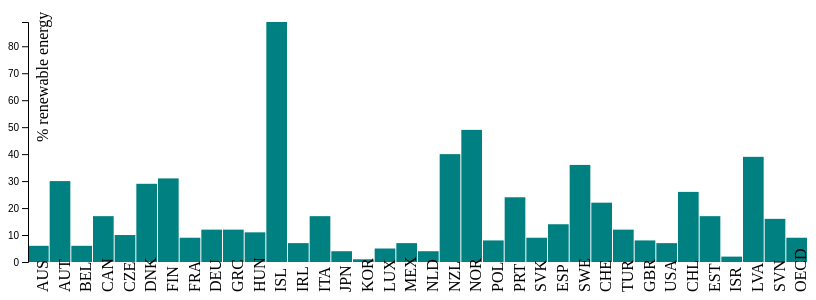
D3 v5 page, settled after 360 driven frames (6 s of simulated time); the page loaded 1 data file(s).



            // add the titel and text
            d3.select("head")
              .append("title")
              .text("Renewable energy around the world")
              .attr("class", "bar");

            d3.select("body")
              .append("h1")
              .text("Renewable energy around the world");

            d3.select("body")
              .append("h2")
              .text("The chart shows the percentage of renewable energy per country in 2016");          

            d3.select("body")
              .append("h3")
              .text("Rosa Slagt, 11040548"); 

            d3.select("body")
              .append("p")
              .text("Source: OECD (2017)")

            // making the tool for the mouse click
            var tool = d3.select("body")
              .append("div")
              .style("position", "absolute")
              .style("visibility", "hidden")           
            
             // opening the json document 
            d3.json('data_2.json').then(function(data) {
              console.log(data);
              // making countries the key
              countries = Object.keys(data)

              // to save the data on
              dataList = []

              // adding intergers(value) to the list of data
              for (var i = 0; i < countries.length; i++){
                dataList.push(parseInt(data[countries[i]]["Value"]))
              }
              console.log(dataList);
              
              // determining width, height and padding
              var w = 800;
              var h = 300;
              var barPadding = 1;

             // selecting for SVG               
              var svg = d3.select("body")
                          .append("svg")
                          .attr("width", w)
                          .attr("height", h);

              // determing the padding
              var yPadding = h / 10;
              var xPadding = h / 15;

              // making the y axe
              var yScale = d3.scaleLinear()
                              .domain([0, d3.max(dataList)])
                              .range([h- yPadding, yPadding]);

              // making the x axe
              var xScale = d3.scaleLinear()
                              .domain([0, dataList.length])
                              .range([w, xPadding]);
          
              // adding the padding to make the chart correct
              var  bars = svg.selectAll("rect")
                          .data(dataList)
                          .enter()
                          .append("rect")
                          .attr("x", function(d, i) {
                              return i * ((w - xPadding) /dataList.length) + xPadding; 
                          })
                          .attr("y", function(d) {
                            return yScale(d);

                          })
                          .attr("width", (w - xPadding) / dataList.length - barPadding)
                          .attr("height", function(d) {
                            return h - yScale(d) - yPadding;
                          })
                          .attr("fill", "teal")
                          
                          // to make the chart interactive
                          .on("mouseover", function(d){
                            d3.select(this)
                              .attr("fill", "yellow")
                            return (tool.style("visibility", "visible")
                                        .text("Value = " + d));
                          })
                          .on("mouseout", function(){
                            return (tool.style("visibility", "hidden"),
                              bars.attr("fill", "teal"));
                
                          })
                          .on("mousemove", function(d, i){
                            return (tool.style("top", event.clientY + "px")
                                        .style("left", event.clientX + 5 + "px"));
                          });

              // call y-axis ticks
              svg.append("g")
                .attr("class", "axis")
                .attr("transform", "translate(" + xPadding + ",0)")
                .call(d3.axisLeft(yScale));
              
              // labeling the y axe
              svg.append("text")
                .attr("transform", "rotate(-90)")
                .attr("y", 2 * xPadding)
                .attr("x", -h / 2)
                .text("% renewable energy");
              
              // to name the x-axe
              svg.selectAll("name")
                .data(countries)
                .enter()
                .append("text")
                .attr("transform", "rotate(-90)")
                .text(function(d) {
                  return d;
                })
                // increasing y and x axe
                .attr("y", function(d, i) {
                  return (i * ((w - xPadding) /dataList.length) + 2 * xPadding);
                })
                .attr("x", -h)
                .attr("class", "name")
          }); 
          

### data: data_2.json
{
 "AUS": {
  "INDICATOR": "RENEWABLE",
  "SUBJECT": "TOT",
  "MEASURE": "PC_PRYENRGSUPPLY",
  "FREQUENCY": "A",
  "TIME": "2016",
  "Value": "6.46",
  "Flag Codes": ""
 },
 "AUT": {
  "INDICATOR": "RENEWABLE",
  "SUBJECT": "TOT",
  "MEASURE": "PC_PRYENRGSUPPLY",
  "FREQUENCY": "A",
  "TIME": "2016",
  "Value": "30.05",
  "Flag Codes": ""
 },
 "BEL": {
  "INDICATOR": "RENEWABLE",
  "SUBJECT": "TOT",
  "MEASURE": "PC_PRYENRGSUPPLY",
  "FREQUENCY": "A",
  "TIME": "2016",
  "Value": "6.68",
  "Flag Codes": ""
 },
 "CAN": {
  "INDICATOR": "RENEWABLE",
  "SUBJECT": "TOT",
  "MEASURE": "PC_PRYENRGSUPPLY",
  "FREQUENCY": "A",
  "TIME": "2016",
  "Value": "17.5",
  "Flag Codes": ""
 },
 "CZE": {
  "INDICATOR": "RENEWABLE",
  "SUBJECT": "TOT",
  "MEASURE": "PC_PRYENRGSUPPLY",
  "FREQUENCY": "A",
  "TIME": "2016",
  "Value": "10.47",
  "Flag Codes": ""
 },
 "DNK": {
  "INDICATOR": "RENEWABLE",
  "SUBJECT": "TOT",
  "MEASURE": "PC_PRYENRGSUPPLY",
  "FREQUENCY": "A",
  "TIME": "2016",
  "Value": "29.97",
  "Flag Codes": ""
 },
 "FIN": {
  "INDICATOR": "RENEWABLE",
  "SUBJECT": "TOT",
  "MEASURE": "PC_PRYENRGSUPPLY",
  "FREQUENCY": "A",
  "TIME": "2016",
  "Value": "31.19",
  "Flag Codes": ""
 },
 "FRA": {
  "INDICATOR": "RENEWABLE",
  "SUBJECT": "TOT",
  "MEASURE": "PC_PRYENRGSUPPLY",
  "FREQUENCY": "A",
  "TIME": "2016",
  "Value": "9.55",
  "Flag Codes": ""
 },
 "DEU": {
  "INDICATOR": "RENEWABLE",
  "SUBJECT": "TOT",
  "MEASURE": "PC_PRYENRGSUPPLY",
  "FREQUENCY": "A",
  "TIME": "2016",
  "Value": "12.71",
  "Flag Codes": ""
 },
 "GRC": {
  "INDICATOR": "RENEWABLE",
  "SUBJECT": "TOT",
  "MEASURE": "PC_PRYENRGSUPPLY",
  "FREQUENCY": "A",
  "TIME": "2016",
  "Value": "12.07",
  "Flag Codes": ""
 },
 "HUN": {
  "INDICATOR": "RENEWABLE",
  "SUBJECT": "TOT",
  "MEASURE": "PC_PRYENRGSUPPLY",
  "FREQUENCY": "A",
  "TIME": "2016",
  "Value": "11.45",
  "Flag Codes": ""
 },
 "ISL": {
  "INDICATOR": "RENEWABLE",
  "SUBJECT": "TOT",
  "MEASURE": "PC_PRYENRGSUPPLY",
  "FREQUENCY": "A",
  "TIME": "2016",
  "Value": "89.52",
  "Flag Codes": ""
 },
 "IRL": {
  "INDICATOR": "RENEWABLE",
  "SUBJECT": "TOT",
  "MEASURE": "PC_PRYENRGSUPPLY",
  "FREQUENCY": "A",
  "TIME": "2016",
  "Value": "7.88",
  "Flag Codes": ""
 },
 "ITA": {
  "INDICATOR": "RENEWABLE",
  "SUBJECT": "TOT",
  "MEASURE": "PC_PRYENRGSUPPLY",
  "FREQUENCY": "A",
  "TIME": "2016",
  "Value": "17.35",
  "Flag Codes": ""
 },
 "JPN": {
  "INDICATOR": "RENEWABLE",
  "SUBJECT": "TOT",
  "MEASURE": "PC_PRYENRGSUPPLY",
  "FREQUENCY": "A",
  "TIME": "2016",
  "Value": "4.83",
  "Flag Codes": ""
 },
 "KOR": {
  "INDICATOR": "RENEWABLE",
  "SUBJECT": "TOT",
  "MEASURE": "PC_PRYENRGSUPPLY",
  "FREQUENCY": "A",
  "TIME": "2016",
  "Value": "1.71",
  "Flag Codes": ""
 },
 "LUX": {
  "INDICATOR": "RENEWABLE",
  "SUBJECT": "TOT",
  "MEASURE": "PC_PRYENRGSUPPLY",
  "FREQUENCY": "A",
  "TIME": "2016",
  "Value": "5.61",
  "Flag Codes": ""
 },
 "MEX": {
  "INDICATOR": "RENEWABLE",
  "SUBJECT": "TOT",
  "MEASURE": "PC_PRYENRGSUPPLY",
  "FREQUENCY": "A",
  "TIME": "2016",
  "Value": "7.91",
  "Flag Codes": ""
 },
 "NLD": {
  "INDICATOR": "RENEWABLE",
  "SUBJECT": "TOT",
  "MEASURE": "PC_PRYENRGSUPPLY",
  "FREQUENCY": "A",
  "TIME": "2016",
  "Value": "4.94",
  "Flag Codes": ""
 },
 "NZL": {
  "INDICATOR": "RENEWABLE",
  "SUBJECT": "TOT",
  "MEASURE": "PC_PRYENRGSUPPLY",
  "FREQUENCY": "A",
  "TIME": "2016",
  "Value": "40.52",
  "Flag Codes": ""
 },
 "NOR": {
  "INDICATOR": "RENEWABLE",
  "SUBJECT": "TOT",
  "MEASURE": "PC_PRYENRGSUPPLY",
  "FREQUENCY": "A",
  "TIME": "2016",
  "Value": "49.23",
  "Flag Codes": ""
 },
 "POL": {
  "INDICATOR": "RENEWABLE",
  "SUBJECT": "TOT",
  "MEASURE": "PC_PRYENRGSUPPLY",
  "FREQUENCY": "A",
  "TIME": "2016",
  "Value": "8.5",
  "Flag Codes": ""
 },
 "PRT": {
  "INDICATOR": "RENEWABLE",
  "SUBJECT": "TOT",
  "MEASURE": "PC_PRYENRGSUPPLY",
  "FREQUENCY": "A",
  "TIME": "2016",
  "Value": "24.26",
  "Flag Codes": ""
 },
 "SVK": {
  "INDICATOR": "RENEWABLE",
  "SUBJECT": "TOT",
  "MEASURE": "PC_PRYENRGSUPPLY",
  "FREQUENCY": "A",
  "TIME": "2016",
  "Value": "9.58",
  "Flag Codes": ""
 },
 "ESP": {
  "INDICATOR": "RENEWABLE",
  "SUBJECT": "TOT",
  "MEASURE": "PC_PRYENRGSUPPLY",
  "FREQUENCY": "A",
  "TIME": "2016",
  "Value": "14.5",
  "Flag Codes": ""
 },
 "SWE": {
  "INDICATOR": "RENEWABLE",
  "SUBJECT": "TOT",
  "MEASURE": "PC_PRYENRGSUPPLY",
  "FREQUENCY": "A",
  "TIME": "2016",
  "Value": "36.96",
  "Flag Codes": ""
 },
 "CHE": {
  "INDICATOR": "RENEWABLE",
  "SUBJECT": "TOT",
  "MEASURE": "PC_PRYENRGSUPPLY",
  "FREQUENCY": "A",
  "TIME": "2016",
  "Value": "22.29",
  "Flag Codes": ""
 },
 "TUR": {
  "INDICATOR": "RENEWABLE",
  "SUBJECT": "TOT",
  "MEASURE": "PC_PRYENRGSUPPLY",
  "FREQUENCY": "A",
  "TIME": "2016",
  "Value": "12.8",
  "Flag Codes": ""
 },
 "GBR": {
  "INDICATOR": "RENEWABLE",
  "SUBJECT": "TOT",
  "MEASURE": "PC_PRYENRGSUPPLY",
  "FREQUENCY": "A",
  "TIME": "2016",
  "Value": "8.2",
  "Flag Codes": ""
 },
 "USA": {
  "INDICATOR": "RENEWABLE",
  "SUBJECT": "TOT",
  "MEASURE": "PC_PRYENRGSUPPLY",
  "FREQUENCY": "A",
  "TIME": "2016",
  "Value": "7.07",
  "Flag Codes": ""
 },
 "CHL": {
  "INDICATOR": "RENEWABLE",
  "SUBJECT": "TOT",
  "MEASURE": "PC_PRYENRGSUPPLY",
  "FREQUENCY": "A",
  "TIME": "2016",
  "Value": "26.82",
  "Flag Codes": ""
 },
 "EST": {
  "INDICATOR": "RENEWABLE",
  "SUBJECT": "TOT",
  "MEASURE": "PC_PRYENRGSUPPLY",
  "FREQUENCY": "A",
  "TIME": "2016",
  "Value": "17.56",
  "Flag Codes": ""
 },
 "ISR": {
  "INDICATOR": "RENEWABLE",
  "SUBJECT": "TOT",
  "MEASURE": "PC_PRYENRGSUPPLY",
  "FREQUENCY": "A",
  "TIME": "2016",
  "Value": "2.38",
  "Flag Codes": ""
 },
 "LVA": {
  "INDICATOR": "RENEWABLE",
  "SUBJECT": "TOT",
  "MEASURE": "PC_PRYENRGSUPPLY",
  "FREQUENCY": "A",
  "TIME": "2016",
  "Value": "39.06",
  "Flag Codes": ""
 },
 "SVN": {
  "INDICATOR": "RENEWABLE",
  "SUBJECT": "TOT",
  "MEASURE": "PC_PRYENRGSUPPLY",
  "FREQUENCY": "A",
  "TIME": "2016",
  "Value": "16.75",
  "Flag Codes": ""
 },
 "OECD": {
  "INDICATOR": "RENEWABLE",
  "SUBJECT": "TOT",
  "MEASURE": "PC_PRYENRGSUPPLY",
  "FREQUENCY": "A",
  "TIME": "2016",
… [head cut at 6 KiB]